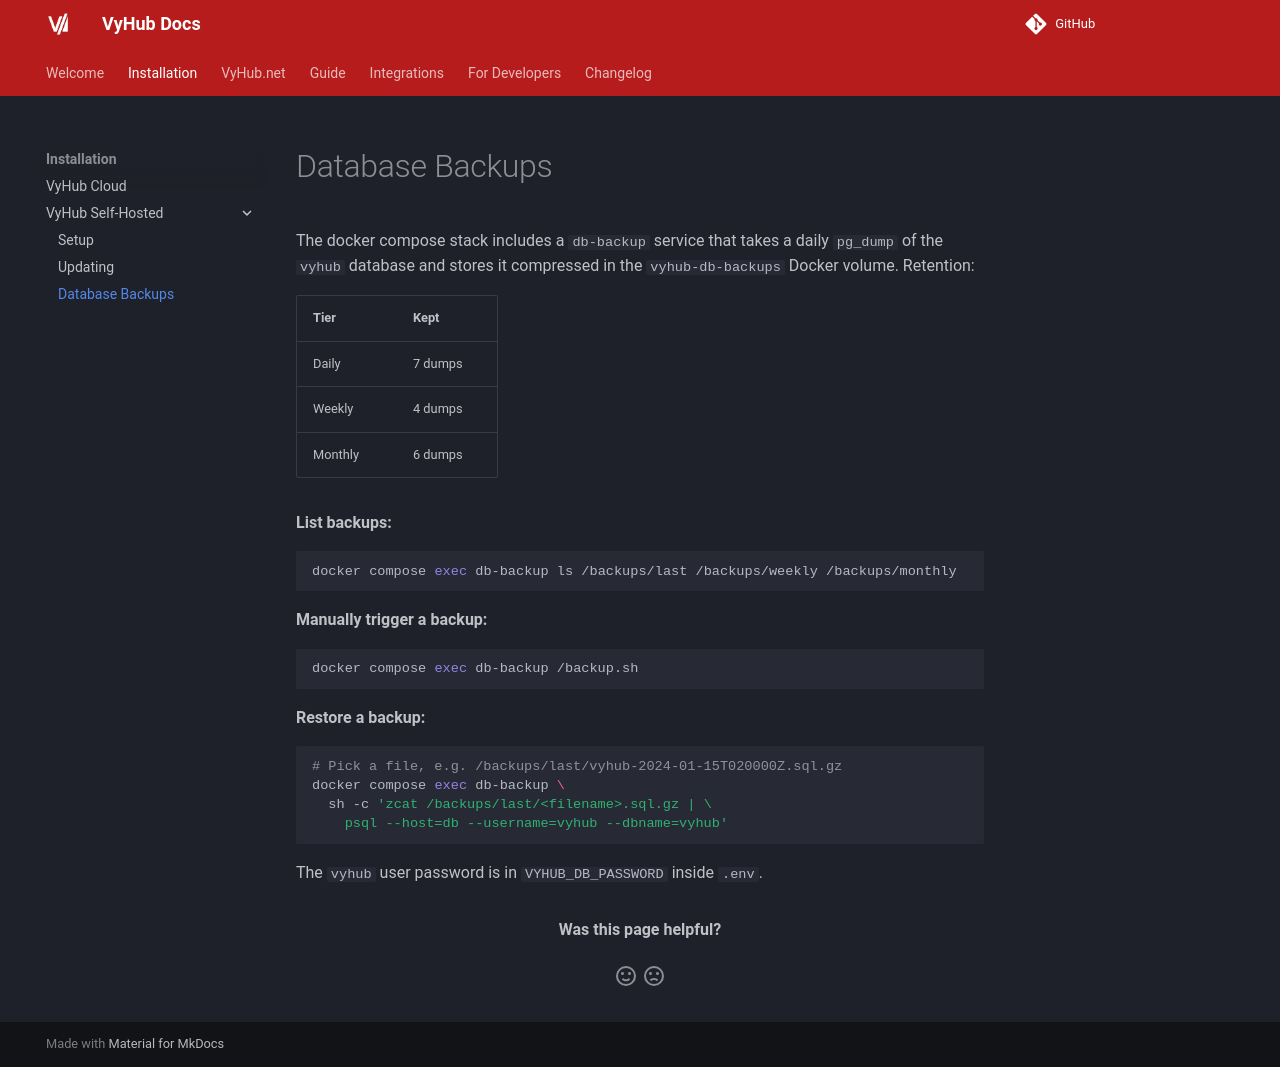

repository: matbyte-com/vyhub-documentation · page: 4.0/installation/selfhosting/backups/index.html · generator: mkdocs

# Database Backups

The docker compose stack includes a `db-backup` service that takes a daily `pg_dump` of the `vyhub` database and stores it compressed in the `vyhub-db-backups` Docker volume. Retention:

| Tier | Kept |
|------|------|
| Daily | 7 dumps |
| Weekly | 4 dumps |
| Monthly | 6 dumps |

**List backups:**

``` bash
docker compose exec db-backup ls /backups/last /backups/weekly /backups/monthly
```

**Manually trigger a backup:**

``` bash
docker compose exec db-backup /backup.sh
```

**Restore a backup:**

``` bash
# Pick a file, e.g. /backups/last/vyhub-2024-01-15T020000Z.sql.gz
docker compose exec db-backup \
  sh -c 'zcat /backups/last/<filename>.sql.gz | \
    psql --host=db --username=vyhub --dbname=vyhub'
```

The `vyhub` user password is in `VYHUB_DB_PASSWORD` inside `.env`.
